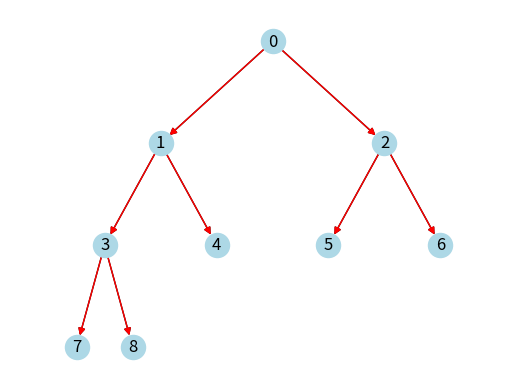

Write the Python code that produced this figure.
import matplotlib.pyplot as plt
import networkx as nx


def dfs(index):
    if index > len(binary_tree):
        return
    if index != 0:
        parent = (index - 1) // 2
        updateEdge(G, (parent, index))

    dfs(index * 2 + 1)
    dfs(index * 2 + 2)


def build_graph(index):
    if index > len(binary_tree):
        return
    if index != 0:
        parent = (index - 1) // 2
        G.add_edge(parent, index)
    build_graph(index * 2 + 1)
    build_graph(index * 2 + 2)


def updateEdge(G, edge):
    nx.draw_networkx_edges(G, position, edgelist=[edge], edge_color="red", ax=ax)
    plt.draw()
    plt.pause(1)


def update(G):
    ax.clear()

    nx.draw(
        G,
        position,
        with_labels=True,
        node_color="lightblue",
        ax=ax,
    )
    plt.draw()
    plt.pause(1)


def prepare_pos(index, x, y, delta):
    if index > len(binary_tree):
        return

    position[index] = (x, y)

    prepare_pos(index * 2 + 1, x - delta, y - 1, delta / 2)
    prepare_pos(index * 2 + 2, x + delta, y - 1, delta / 2)


binary_tree = [3, 7, 4, 9, 6, 11, 33, 6]

G = nx.DiGraph()
plt.ion()
fig, ax = plt.subplots()
position = {}
prepare_pos(0, 0.5, 0.98, 0.01)

build_graph(0)
update(G)

dfs(0)

plt.ioff()
plt.show()
